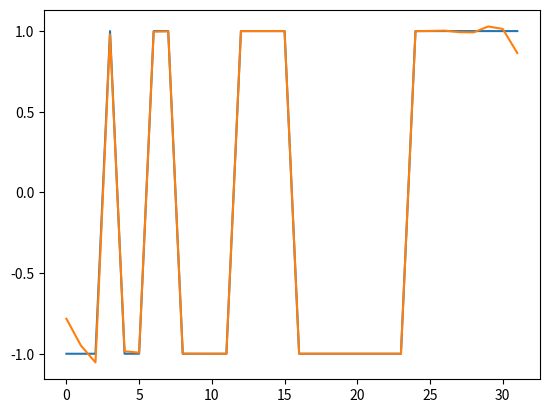

This chart was generated by the following Python code:
import numpy as np
import scipy as sc
from scipy import signal
import matplotlib.pyplot as plt


def get_h(value, h_array):
    if value < -10:
        return 0
    elif value > 19:
        return 0
    else:
        return h_array[value + 10]


def generate_s_d(waveform, j_length, m_size, h_array):
    s_array = []
    d_array = []
    s_array.append(waveform)

    for j in range(j_length):
        end_value = m_size / np.power(2, j + 1)
        stored_prev = []
        stored_next = []

        for i in range(int(end_value)):
            summary_ = 0
            summary_with_d = 0

            for m in range(len(s_array[j])):
                summary_ += get_h(m - 2 * i, h_array) * s_array[j][m]
                summary_with_d += np.power(-1, m) * get_h(1 - m + 2 * i, h_array) * s_array[j][m]

            stored_next.append(summary_with_d)
            stored_prev.append(summary_)

        s_array.append(stored_prev)
        d_array.append(stored_next)

    return s_array, d_array


def update_sum(waveform, j_length, m_size, s_array, d_array):
    sum_first = 0
    sum_second = 0
    for j in range(j_length + 1):
        end_value = m_size / np.power(2, j + 1)
        end_value = int(end_value)
        for m in range(end_value):
            sum_first += np.power(d_array[j][m], 2)
    for m in range(m_size):
        sum_second += np.power(waveform[m], 2)
    print(sum_first + np.power(s_array[j_length][0], 2))
    print(sum_second)

    return sum_first, sum_second


def get_final_sum(h_array, j_length, m_size, s_array, d_array):
    s_result_value = [s_array[5]]
    for j in range(j_length - 1, -1, -1):
        end_value = int(m_size / np.power(2, j))
        stored_full_value = []
        for m in range(end_value):
            summary = 0
            for i in range(len(s_array[j + 1])):
                summary += s_array[j + 1][i] * get_h(m - 2*i, h_array) \
                           + np.power(-1, m) * d_array[j][i] * get_h(1 - m + 2*i, h_array)
            stored_full_value.append(summary)
        s_result_value.append(stored_full_value)
    return s_result_value


if __name__ == '__main__':
    n_const = 15
    n_value = 2 * n_const
    h_vector_const = np.array([-0.0001499638, 0.0002535612, 0.0015402457, -0.0029411108, -0.0071637819, 0.0165520664, 0.0199178043,
                               -0.0649972628, -0.0368000736, 0.2980923235, 0.5475054294, 0.3097068490, -0.0438660508, -0.0746522389,
                               0.0291958795, 0.0231107770, -0.0139738879, -0.0064800900, 0.0047830014, 0.0017206547, -0.0011758222,
                               -0.0004512270, 0.0002137298, 0.00009937776, -0.0000292321, -0.0000150720, 0.0000026408, 0.0000014593,
                               -0.0000001184, -0.0000000673])

    h_vector_const = h_vector_const * np.sqrt(2)
    j_len = 5
    m_sized = np.power(2, j_len)
    range_array = np.arange(m_sized)
    waveform_smooth = signal.sawtooth(2 * np.pi * 5 * range_array)

    s_array_value, d_array_value = generate_s_d(waveform_smooth, j_len, m_sized, h_vector_const)

    print(len(s_array_value[0]), len(s_array_value[1]), len(s_array_value[2]), len(s_array_value[3]), len(s_array_value[4]))
    sum_first, sum_second = update_sum(waveform_smooth, j_len, m_sized, s_array_value, d_array_value)

    result_spiked = get_final_sum(h_vector_const, j_len, m_sized, s_array_value, d_array_value)
    print(result_spiked[5])

    plt.plot(range_array, waveform_smooth)
    plt.plot(range_array, result_spiked[5])
    plt.show()
